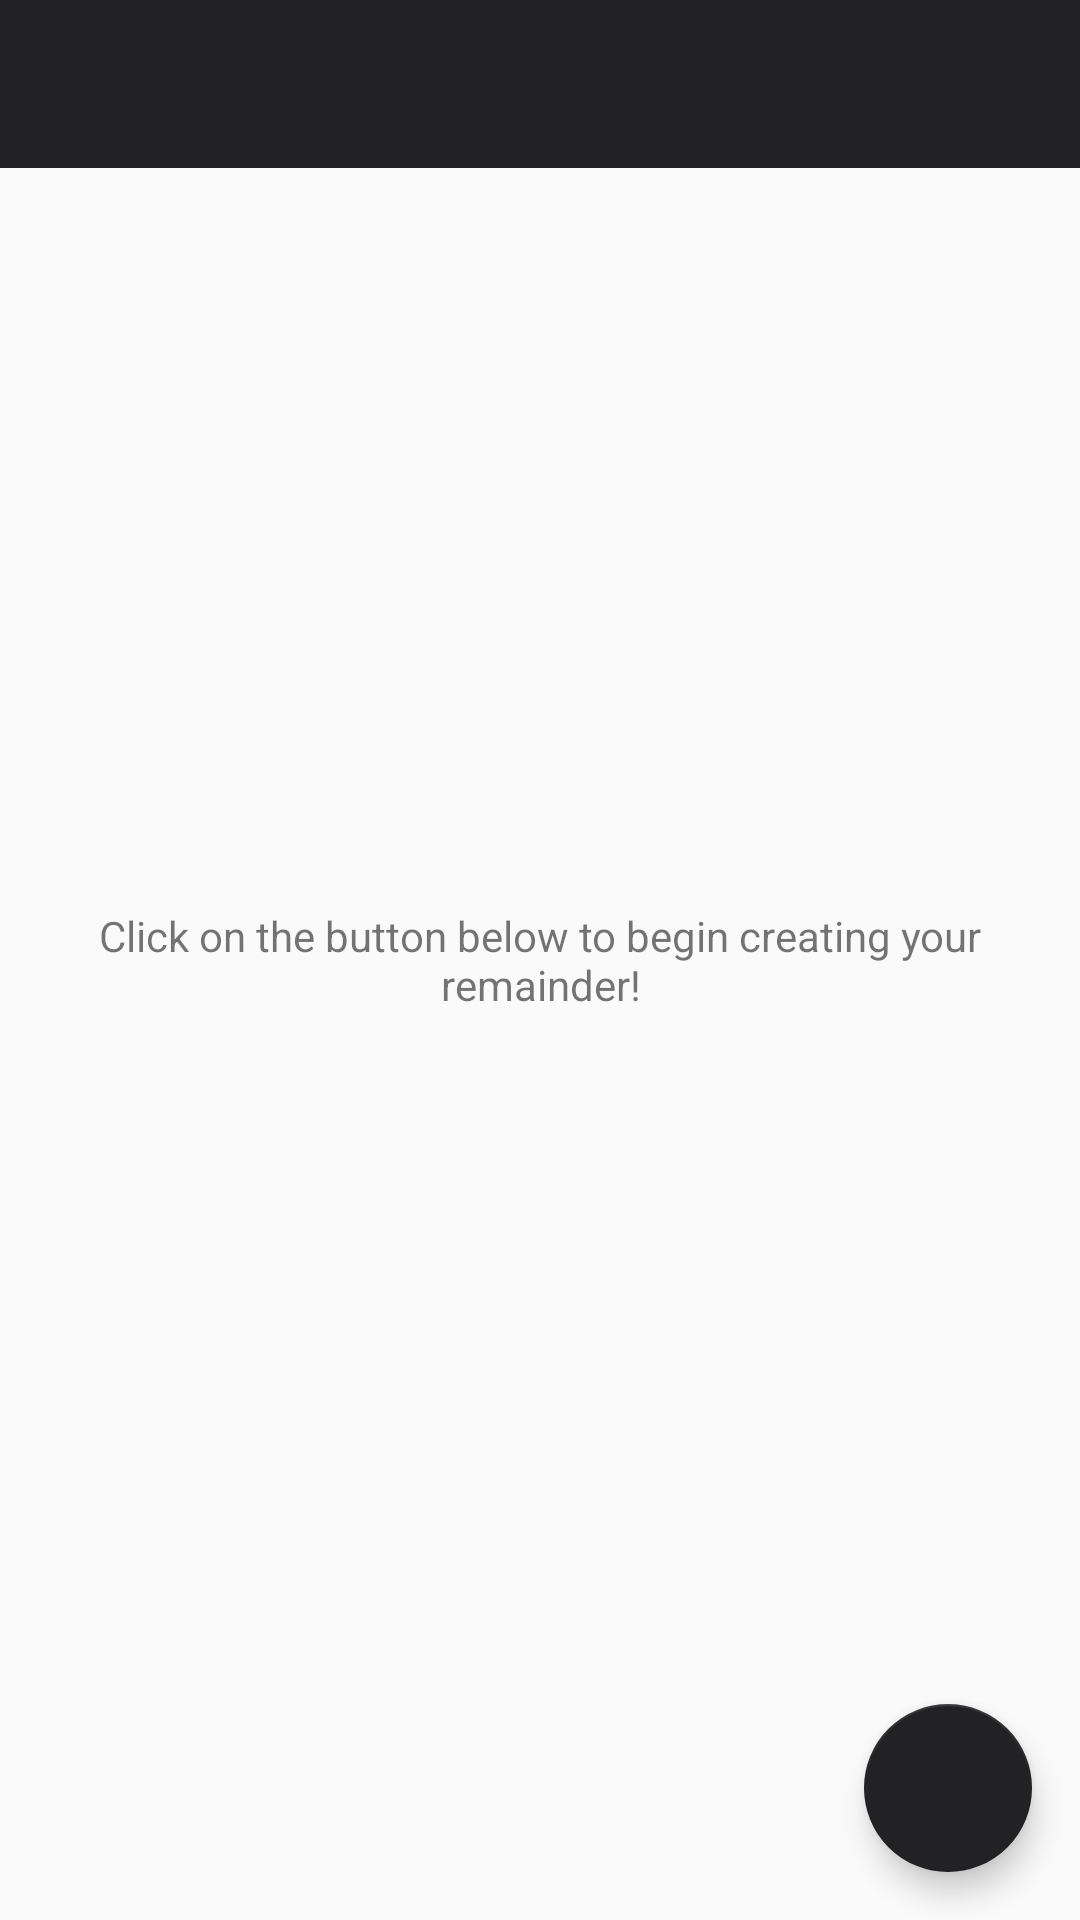

Layout XML and referenced resources for this Android screen:
<!-- AndroidManifest.xml: application theme AppTheme -->
<!-- res/layout/activity_remainder_page.xml -->
<?xml version="1.0" encoding="utf-8"?>
<RelativeLayout xmlns:android="http://schemas.android.com/apk/res/android"
    xmlns:app="http://schemas.android.com/apk/res-auto"
    xmlns:tools="http://schemas.android.com/tools"
    android:layout_width="match_parent"
    android:layout_height="match_parent"
    tools:context=".remainder_page">

    <android.support.v7.widget.Toolbar
        android:id="@+id/toolbar"
        android:layout_width="match_parent"
        android:layout_height="wrap_content"
        android:minHeight="?attr/actionBarSize"
        app:popupTheme="@style/ThemeOverlay.AppCompat.Light"
        app:contentInsetLeft="8dp"
        app:contentInsetStart="16dp"
        app:theme="@style/ThemeOverlay.AppCompat.Dark.ActionBar"
        android:background="?attr/colorPrimary"/>


    <ListView
        android:id="@+id/list"
        android:layout_below="@+id/toolbar"
        android:layout_width="match_parent"
        android:layout_height="match_parent"/>

    <RelativeLayout
        android:id="@+id/empty_view"
        android:layout_width="wrap_content"
        android:layout_height="wrap_content"
        android:layout_centerInParent="true">

        <TextView
            android:id="@+id/no_reminder_text"
            android:layout_width="match_parent"
            android:layout_height="wrap_content"
            android:layout_centerInParent="true"
            android:padding="16dp"
            android:gravity="center"
            android:text="Click on the button below to begin creating your remainder!" />
    </RelativeLayout>

    <android.support.design.widget.FloatingActionButton
        android:id="@+id/fab"
        android:layout_width="wrap_content"
        android:layout_height="wrap_content"
        android:layout_alignParentBottom="true"
        android:layout_alignParentRight="true"
        android:layout_margin="16dp"
        android:src="@drawable/ic_add_circle_black_24dp"
        app:backgroundTint="@color/colorPrimary"
        app:fab_size="normal"/>

</RelativeLayout>
<!-- resources referenced by this layout -->
<resources>
  <color name="colorPrimary">#222124</color>
  <style name="AppTheme" parent="Theme.AppCompat.DayNight.NoActionBar">
  
          <item name="colorPrimary">@color/colorPrimary</item>
          <item name="colorPrimaryDark">@color/colorPrimaryDark</item>
          <item name="colorAccent">@color/colorAccent</item>
  
          <item name="actionModeBackground">@color/colorPrimary</item>
          <item name="actionBarPopupTheme">@style/ThemeOverlay.AppCompat</item>
          <item name="android:windowNoTitle">true</item>
          <item name="windowActionModeOverlay">true</item>
      </style>
  <color name="colorPrimaryDark">#222124</color>
  <color name="colorAccent">#ff5521</color>
</resources>
